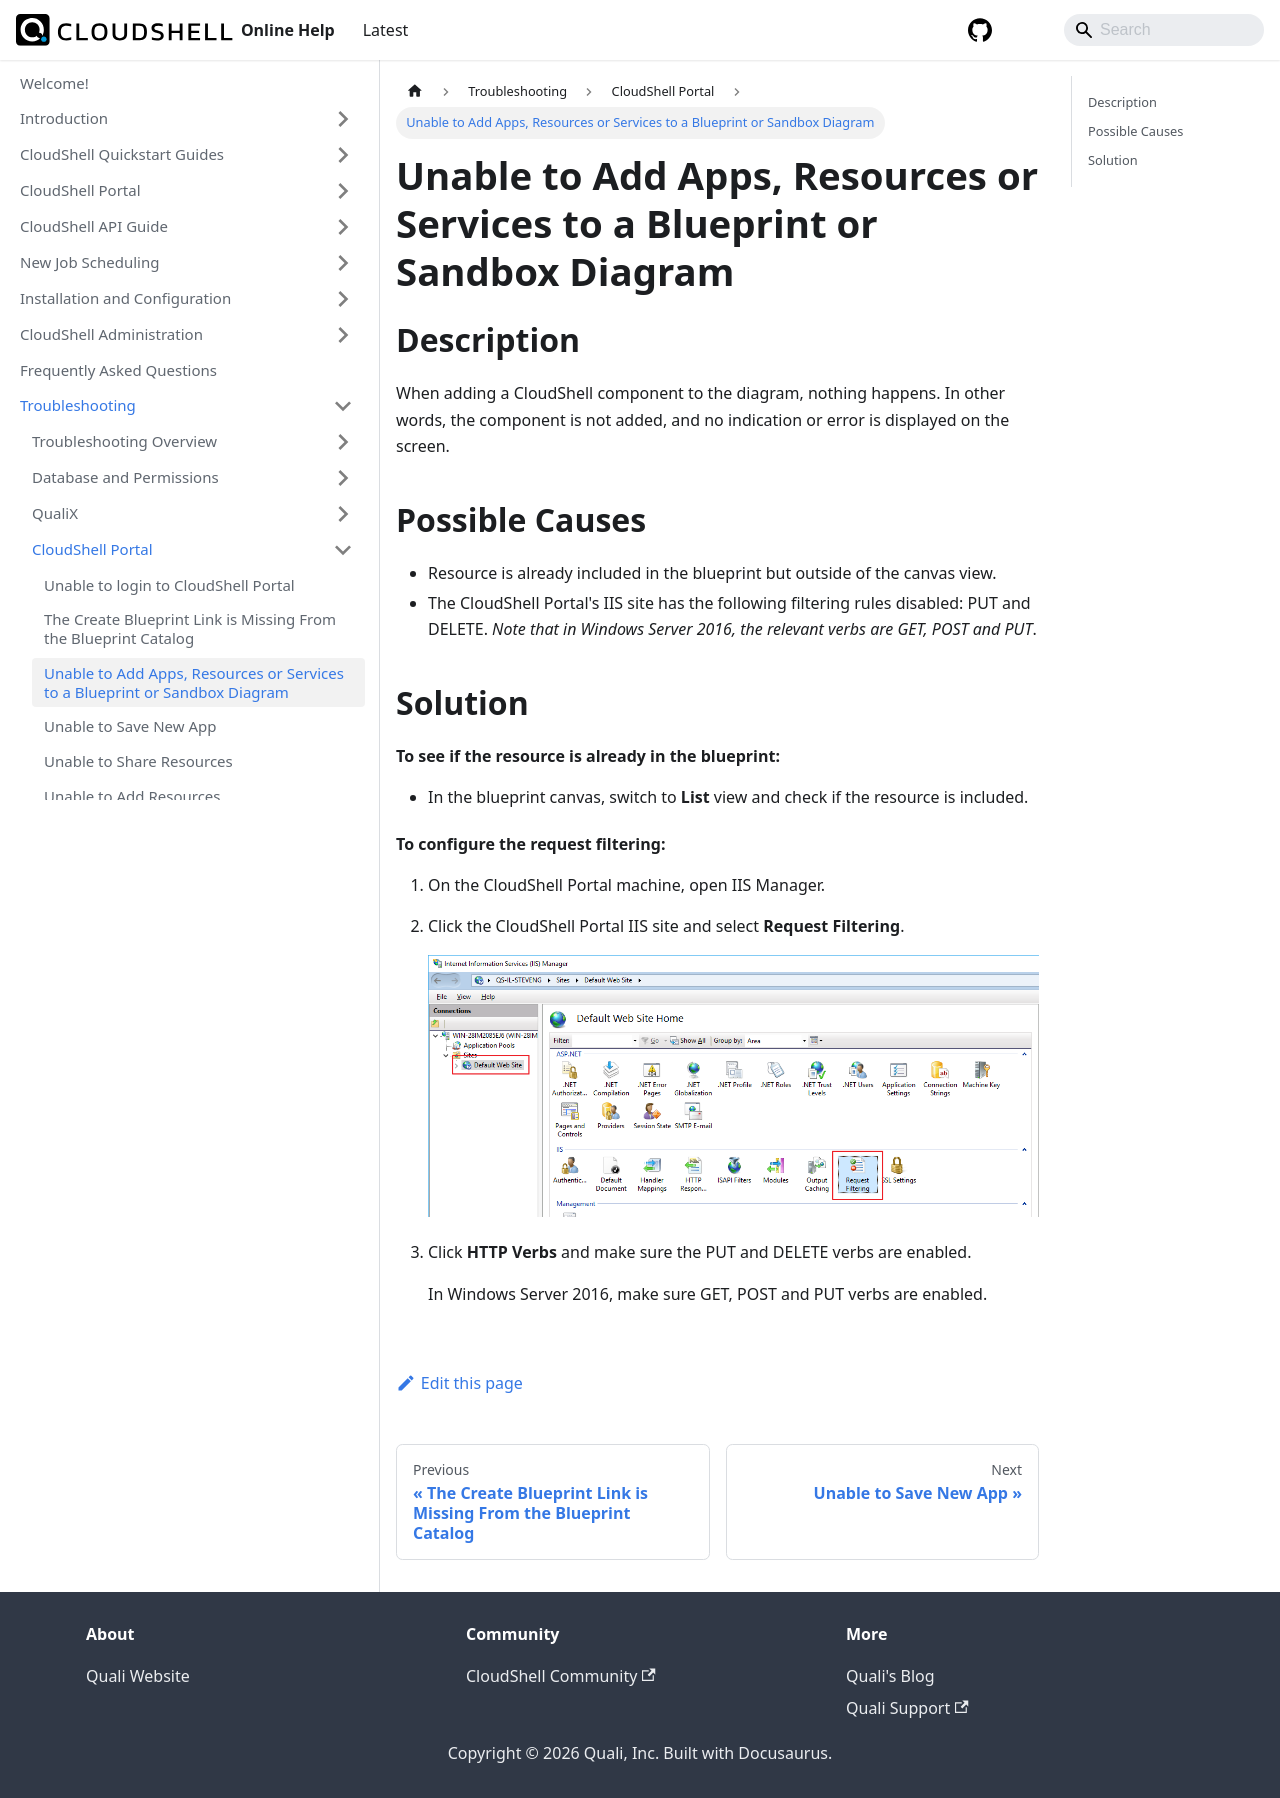

repository: QualiSystems/cloudshell-help · page: troubleshooting/cloudshell-portal/unable-to-add-apps-resources-or-services-to-a-blueprint-or-sandbox-diagram.html · generator: docusaurus

---
sidebar_position: 4
---

# Unable to Add Apps, Resources or Services to a Blueprint or Sandbox Diagram

## Description

When adding a CloudShell component to the diagram, nothing happens. In other words, the component is not added, and no indication or error is displayed on the screen.

## Possible Causes

- Resource is already included in the blueprint but outside of the canvas view.
- The CloudShell Portal's IIS site has the following filtering rules disabled: PUT and DELETE. *Note that in Windows Server 2016, the relevant verbs are GET, POST and PUT*.

## Solution

**To see if the resource is already in the blueprint:**

- In the blueprint canvas, switch to **List** view and check if the resource is included.

**To configure the request filtering:**

1. On the CloudShell Portal machine, open IIS Manager.
2. Click the CloudShell Portal IIS site and select **Request Filtering**.
    
    ![](/Images/Troubleshoot/Request-Filtering.png)
    
3. Click **HTTP Verbs** and make sure the PUT and DELETE verbs are enabled.
    
    In Windows Server 2016, make sure GET, POST and PUT verbs are enabled.
